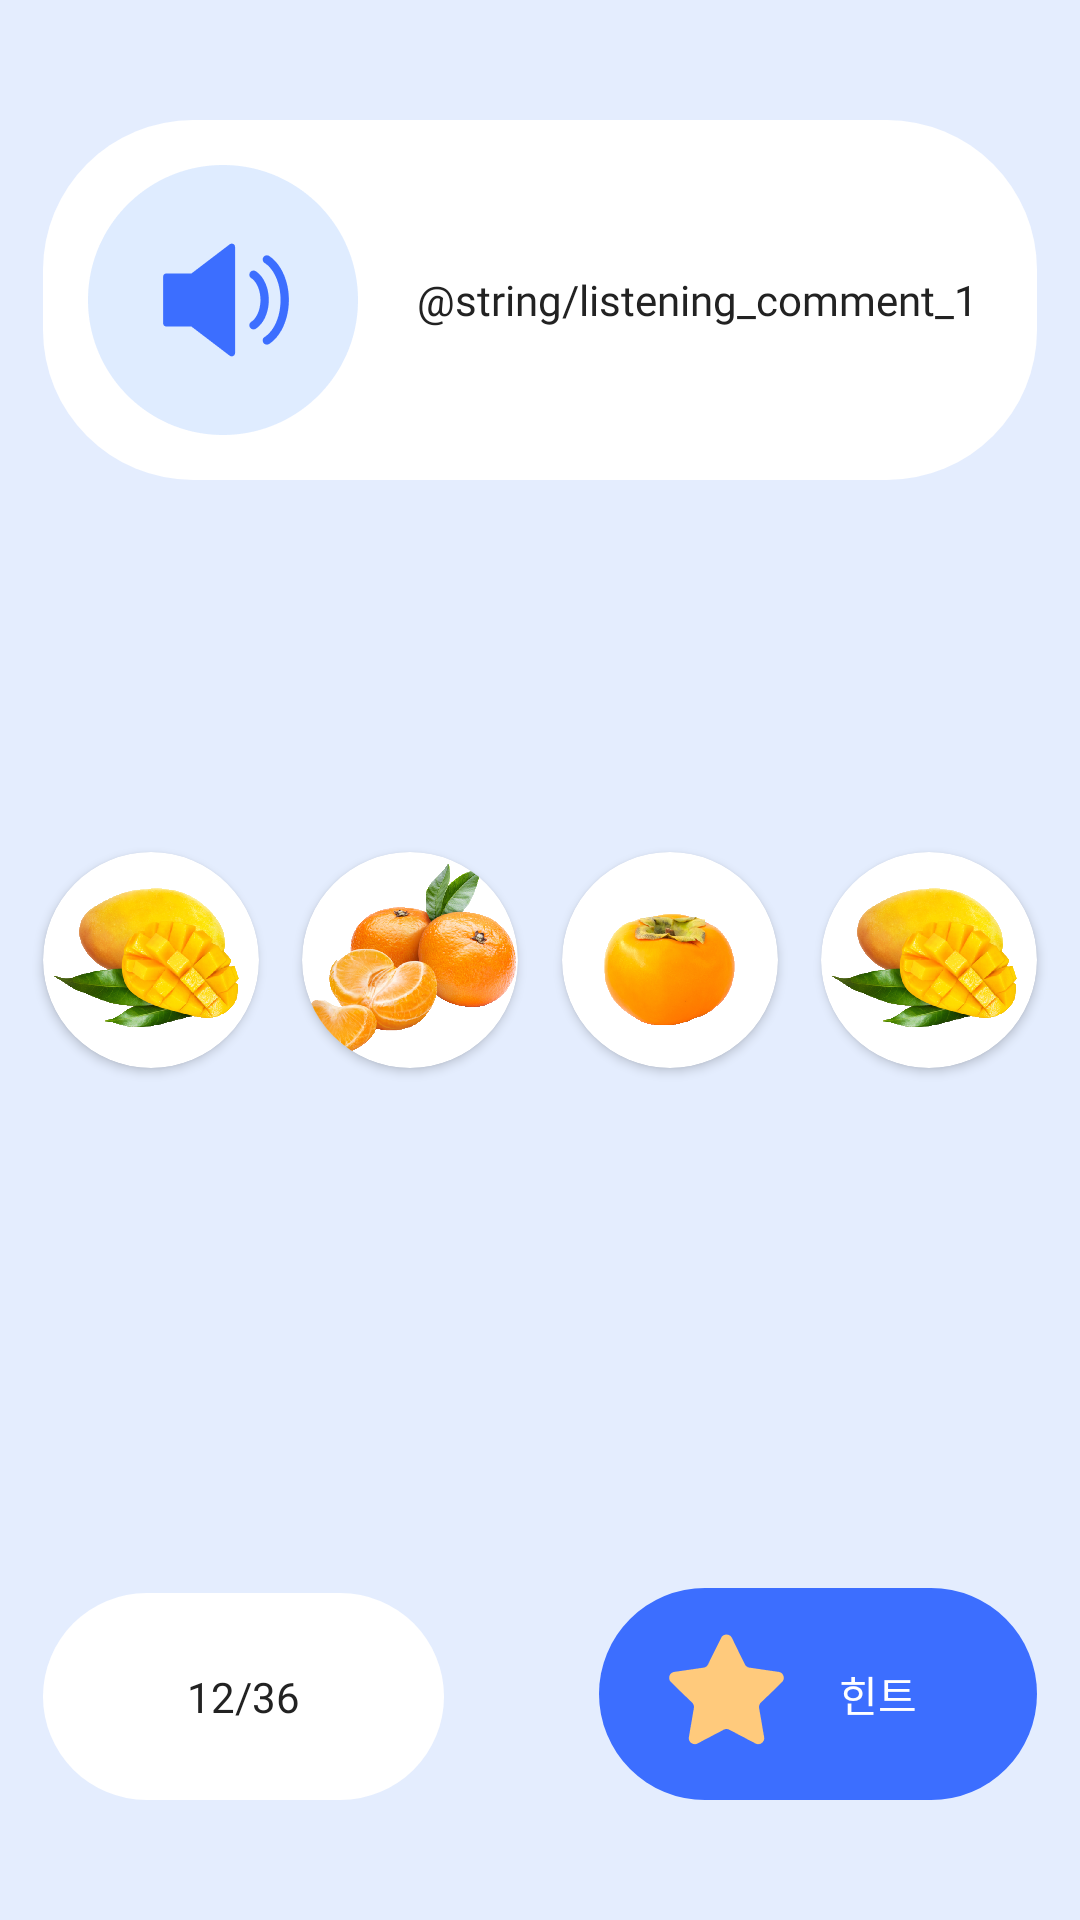

Here is an Android app screen rendered from its layout file. Give the layout XML and the strings, colors and styles it references.
<!-- AndroidManifest.xml: application theme Theme.SpeechTalk -->
<!-- res/layout/fragment_listening_1.xml -->
<?xml version="1.0" encoding="utf-8"?>
<layout xmlns:android="http://schemas.android.com/apk/res/android"
    xmlns:app="http://schemas.android.com/apk/res-auto"
    xmlns:tools="http://schemas.android.com/tools">

    <androidx.constraintlayout.widget.ConstraintLayout
        android:layout_width="match_parent"
        android:layout_height="match_parent"
        android:background="@color/color_e4edfe">

        <LinearLayout
            android:id="@+id/root_lyt_comment"
            android:layout_width="0dp"
            android:layout_height="wrap_content"
            android:layout_marginTop="40dp"
            android:background="@drawable/bg_btn_white_radius_50"
            app:layout_constraintEnd_toEndOf="@+id/root_lyt_btn_fourth"
            app:layout_constraintStart_toStartOf="@+id/root_lyt_btn_first"
            app:layout_constraintTop_toTopOf="parent">

            <androidx.appcompat.widget.AppCompatImageButton
                android:id="@+id/btn_sound"
                android:layout_width="wrap_content"
                android:layout_height="wrap_content"
                android:layout_marginStart="15dp"
                android:layout_marginTop="15dp"
                android:layout_marginBottom="15dp"
                android:background="?attr/selectableItemBackgroundBorderless"
                android:src="@drawable/ic_btn_sound" />

            <TextView
                android:id="@+id/tv_problem_guide"
                android:layout_width="match_parent"
                android:layout_height="match_parent"
                android:fontFamily="@font/nanum_square_eb"
                android:gravity="center"
                android:text="@string/listening_comment_1"
                android:textColor="@color/color_222222"
                tools:textSize="55sp" />
        </LinearLayout>

        <androidx.cardview.widget.CardView
            android:id="@+id/root_lyt_btn_first"
            android:layout_width="0dp"
            android:layout_height="0dp"
            app:cardCornerRadius="76dp"
            app:layout_constraintBottom_toBottomOf="parent"
            app:layout_constraintDimensionRatio="H,1:1"
            app:layout_constraintEnd_toStartOf="@id/root_lyt_btn_second"
            app:layout_constraintStart_toStartOf="parent"
            app:layout_constraintTop_toTopOf="parent"
            app:layout_constraintWidth_percent="0.20">

            <androidx.constraintlayout.widget.ConstraintLayout
                android:id="@+id/btn_first_anim_area"
                android:layout_width="match_parent"
                android:layout_height="match_parent">

                <ImageView
                    android:id="@+id/iv_first"
                    android:layout_width="wrap_content"
                    android:layout_height="wrap_content"
                    android:background="@android:color/transparent"
                    android:src="@drawable/sample1"
                    app:layout_constraintBottom_toBottomOf="parent"
                    app:layout_constraintEnd_toEndOf="parent"
                    app:layout_constraintStart_toStartOf="parent"
                    app:layout_constraintTop_toTopOf="parent" />
            </androidx.constraintlayout.widget.ConstraintLayout>
        </androidx.cardview.widget.CardView>

        <androidx.cardview.widget.CardView
            android:id="@+id/root_lyt_btn_second"
            android:layout_width="0dp"
            android:layout_height="0dp"
            app:cardCornerRadius="76dp"
            app:layout_constraintBottom_toBottomOf="parent"
            app:layout_constraintDimensionRatio="H,1:1"
            app:layout_constraintEnd_toStartOf="@id/root_lyt_btn_third"
            app:layout_constraintStart_toEndOf="@+id/root_lyt_btn_first"
            app:layout_constraintTop_toTopOf="parent"
            app:layout_constraintWidth_percent="0.20">

            <androidx.constraintlayout.widget.ConstraintLayout
                android:id="@+id/btn_second_anim_area"
                android:layout_width="match_parent"
                android:layout_height="match_parent">

                <ImageView
                    android:id="@+id/iv_second"
                    android:layout_width="wrap_content"
                    android:layout_height="wrap_content"
                    android:background="?attr/selectableItemBackgroundBorderless"
                    android:src="@drawable/sample2"
                    app:layout_constraintBottom_toBottomOf="parent"
                    app:layout_constraintEnd_toEndOf="parent"
                    app:layout_constraintStart_toStartOf="parent"
                    app:layout_constraintTop_toTopOf="parent" />
            </androidx.constraintlayout.widget.ConstraintLayout>
        </androidx.cardview.widget.CardView>

        <androidx.cardview.widget.CardView
            android:id="@+id/root_lyt_btn_third"
            android:layout_width="0dp"
            android:layout_height="0dp"
            app:cardCornerRadius="76dp"
            app:layout_constraintBottom_toBottomOf="parent"
            app:layout_constraintDimensionRatio="H,1:1"
            app:layout_constraintEnd_toStartOf="@id/root_lyt_btn_fourth"
            app:layout_constraintStart_toEndOf="@+id/root_lyt_btn_second"
            app:layout_constraintTop_toTopOf="parent"
            app:layout_constraintWidth_percent="0.20">

            <androidx.constraintlayout.widget.ConstraintLayout
                android:id="@+id/btn_third_anim_area"
                android:layout_width="match_parent"
                android:layout_height="match_parent">

                <ImageView
                    android:id="@+id/iv_third"
                    android:layout_width="wrap_content"
                    android:layout_height="wrap_content"
                    android:background="?attr/selectableItemBackgroundBorderless"
                    android:src="@drawable/sample3"
                    app:layout_constraintBottom_toBottomOf="parent"
                    app:layout_constraintEnd_toEndOf="parent"
                    app:layout_constraintStart_toStartOf="parent"
                    app:layout_constraintTop_toTopOf="parent" />
            </androidx.constraintlayout.widget.ConstraintLayout>
        </androidx.cardview.widget.CardView>

        <androidx.cardview.widget.CardView
            android:id="@+id/root_lyt_btn_fourth"
            android:layout_width="0dp"
            android:layout_height="0dp"
            app:cardCornerRadius="76dp"
            app:layout_constraintBottom_toBottomOf="parent"
            app:layout_constraintDimensionRatio="H,1:1"
            app:layout_constraintEnd_toEndOf="parent"
            app:layout_constraintStart_toEndOf="@+id/root_lyt_btn_third"
            app:layout_constraintTop_toTopOf="parent"
            app:layout_constraintWidth_percent="0.20">

            <androidx.constraintlayout.widget.ConstraintLayout
                android:id="@+id/btn_fourth_anim_area"
                android:layout_width="match_parent"
                android:layout_height="match_parent">

                <ImageView
                    android:id="@+id/iv_fourth"
                    android:layout_width="wrap_content"
                    android:layout_height="wrap_content"
                    android:background="?attr/selectableItemBackgroundBorderless"
                    android:src="@drawable/sample4"
                    app:layout_constraintBottom_toBottomOf="parent"
                    app:layout_constraintEnd_toEndOf="parent"
                    app:layout_constraintStart_toStartOf="parent"
                    app:layout_constraintTop_toTopOf="parent" />
            </androidx.constraintlayout.widget.ConstraintLayout>
        </androidx.cardview.widget.CardView>


        <LinearLayout
            android:layout_width="wrap_content"
            android:layout_height="wrap_content"
            android:layout_marginBottom="40dp"
            android:background="@drawable/bg_btn_white_radius_50"
            app:layout_constraintBottom_toBottomOf="parent"
            app:layout_constraintStart_toStartOf="@+id/root_lyt_comment">

            <TextView
                android:id="@+id/tv_current_episode"
                android:layout_width="match_parent"
                android:layout_height="match_parent"
                android:background="?attr/selectableItemBackgroundBorderless"
                android:fontFamily="@font/nanum_square_eb"
                android:gravity="center_horizontal"
                android:paddingStart="48dp"
                android:paddingTop="25dp"
                android:paddingEnd="48dp"
                android:paddingBottom="25dp"
                android:text="12/36"
                android:textColor="@color/color_222222"
                android:textStyle="normal"
                tools:textSize="45sp" />
        </LinearLayout>


        <androidx.constraintlayout.widget.ConstraintLayout
            android:id="@+id/root_lyt_btn_hint"
            android:layout_width="wrap_content"
            android:layout_height="wrap_content"
            android:layout_marginBottom="40dp"
            android:background="@drawable/bg_btn_login"
            app:layout_constraintBottom_toBottomOf="parent"
            app:layout_constraintEnd_toEndOf="@id/root_lyt_comment">

            <ImageView
                android:id="@+id/iv_star"
                android:layout_width="wrap_content"
                android:layout_height="wrap_content"
                android:layout_marginStart="20dp"
                android:src="@drawable/ic_btn_star"
                app:layout_constraintBottom_toBottomOf="parent"
                app:layout_constraintStart_toStartOf="parent"
                app:layout_constraintTop_toTopOf="parent" />

            <TextView
                android:id="@+id/tv_hint"
                android:layout_width="match_parent"
                android:layout_height="match_parent"
                android:background="?attr/selectableItemBackgroundBorderless"
                android:fontFamily="@font/nanum_square_eb"
                android:gravity="center_horizontal"
                android:paddingStart="80dp"
                android:paddingTop="25dp"
                android:paddingEnd="40dp"
                android:paddingBottom="25dp"
                android:text="@string/hint"
                android:textColor="@color/color_FFFFFFFF"
                android:textStyle="normal"

                tools:textSize="35sp" />
        </androidx.constraintlayout.widget.ConstraintLayout>

    </androidx.constraintlayout.widget.ConstraintLayout>
</layout>
<!-- resources referenced by this layout -->
<resources>
  <color name="color_222222">#222222</color>
  <color name="color_FFFFFFFF">#FFFFFFFF</color>
  <color name="color_e4edfe">#e4edfe</color>
  <!-- drawable bg_btn_login (drawable) -->
  <?xml version="1.0" encoding="utf-8"?>
  <shape xmlns:android="http://schemas.android.com/apk/res/android">
      <solid android:color="@color/color_3c6eff" />
      <corners android:radius="50dp" />
  </shape>
  <!-- drawable bg_btn_white_radius_50 (drawable) -->
  <?xml version="1.0" encoding="utf-8"?>
  <shape xmlns:android="http://schemas.android.com/apk/res/android">
      <solid android:color="@color/color_FFFFFFFF" />
      <corners android:radius="50dp" />
  </shape>
  <!-- drawable ic_btn_sound (drawable) -->
  <vector xmlns:android="http://schemas.android.com/apk/res/android"
      android:width="70dp"
      android:height="70dp"
      android:viewportWidth="90"
      android:viewportHeight="90">
    <path
        android:pathData="M45,45m-45,0a45,45 0,1 1,90 0a45,45 0,1 1,-90 0"
        android:fillColor="#DFECFF"/>
    <path
        android:pathData="M48.383,26.328c-0.38,-0.18 -0.82,-0.14 -1.159,0.12L34.468,36.17H26.14c-0.619,0 -1.098,0.5 -1.098,1.099v15.473c0,0.619 0.5,1.098 1.098,1.098h8.326l12.758,9.723c0.2,0.16 0.439,0.22 0.678,0.22 0.16,0 0.34,-0.04 0.5,-0.12 0.379,-0.18 0.618,-0.58 0.618,-0.999V27.306c-0.04,-0.42 -0.26,-0.799 -0.639,-0.979zM59.623,59.868c-0.46,0 -0.899,-0.22 -1.158,-0.619 -0.42,-0.638 -0.24,-1.497 0.4,-1.916 3.233,-2.097 5.31,-6.948 5.31,-12.339 0,-5.39 -2.076,-10.242 -5.31,-12.338 -0.64,-0.42 -0.82,-1.278 -0.4,-1.917 0.42,-0.639 1.278,-0.819 1.916,-0.4 3.993,2.596 6.57,8.366 6.57,14.655 0,6.29 -2.576,12.06 -6.57,14.655 -0.22,0.16 -0.499,0.22 -0.758,0.22z"
        android:fillColor="#3C6EFF"/>
    <path
        android:pathData="M55.17,54.797c-0.459,0 -0.898,-0.22 -1.157,-0.618 -0.42,-0.64 -0.24,-1.498 0.399,-1.917 1.837,-1.198 3.075,-4.133 3.075,-7.268 0,-3.134 -1.238,-6.069 -3.075,-7.267 -0.639,-0.42 -0.819,-1.278 -0.4,-1.917 0.42,-0.639 1.278,-0.818 1.917,-0.399 2.636,1.717 4.333,5.47 4.333,9.583s-1.697,7.867 -4.333,9.584c-0.22,0.16 -0.499,0.22 -0.758,0.22z"
        android:fillColor="#3C6EFF"/>
  </vector>
  <!-- drawable ic_btn_star: png bitmap (drawable-hdpi, 1074 bytes) -->
  <!-- drawable sample1: png bitmap (drawable-hdpi, 277688 bytes) -->
  <!-- drawable sample2: png bitmap (drawable-hdpi, 436933 bytes) -->
  <!-- drawable sample3: png bitmap (drawable-hdpi, 148388 bytes) -->
  <!-- drawable sample4: png bitmap (drawable-xxhdpi, 217406 bytes) -->
  <string name="hint">힌트</string>
  <style name="Theme.SpeechTalk" parent="Theme.MaterialComponents.DayNight.NoActionBar">
          
          <item name="colorPrimaryVariant">@color/purple_700</item>
          <item name="colorPrimary">@color/purple_500</item>
          <item name="colorOnPrimary">@color/white</item>
  
          
          <item name="colorSecondary">@color/color_5d5d5d</item> 
          <item name="colorSecondaryVariant">@color/teal_700</item>
          <item name="colorOnSecondary">@color/color_ff7e96</item>
  
          
          <item name="android:statusBarColor" tools:targetApi="l">@color/color_FFFFFFFF</item>
          <item name="android:windowLightStatusBar">true</item>
  
          
          <item name="android:navigationBarColor">@color/color_000000</item>
          <item name="actionOverflowButtonStyle">@style/AppTheme.OverFlowButton</item>
          <item name="android:windowFullscreen">true</item>
      </style>
  <color name="color_3c6eff">#3c6eff</color>
  <color name="purple_700">#FF3700B3</color>
  <color name="purple_500">#FF6200EE</color>
  <color name="white">#FFFFFFFF</color>
  <color name="color_5d5d5d">#5d5d5d</color>
  <color name="teal_700">#FF018786</color>
  <color name="color_ff7e96">#ff7e96</color>
  <color name="color_000000">#000000</color>
  <style name="AppTheme.OverFlowButton" parent="Widget.AppCompat.ActionButton.Overflow">
          <item name="android:tint">@color/color_000000</item>
      </style>
</resources>
